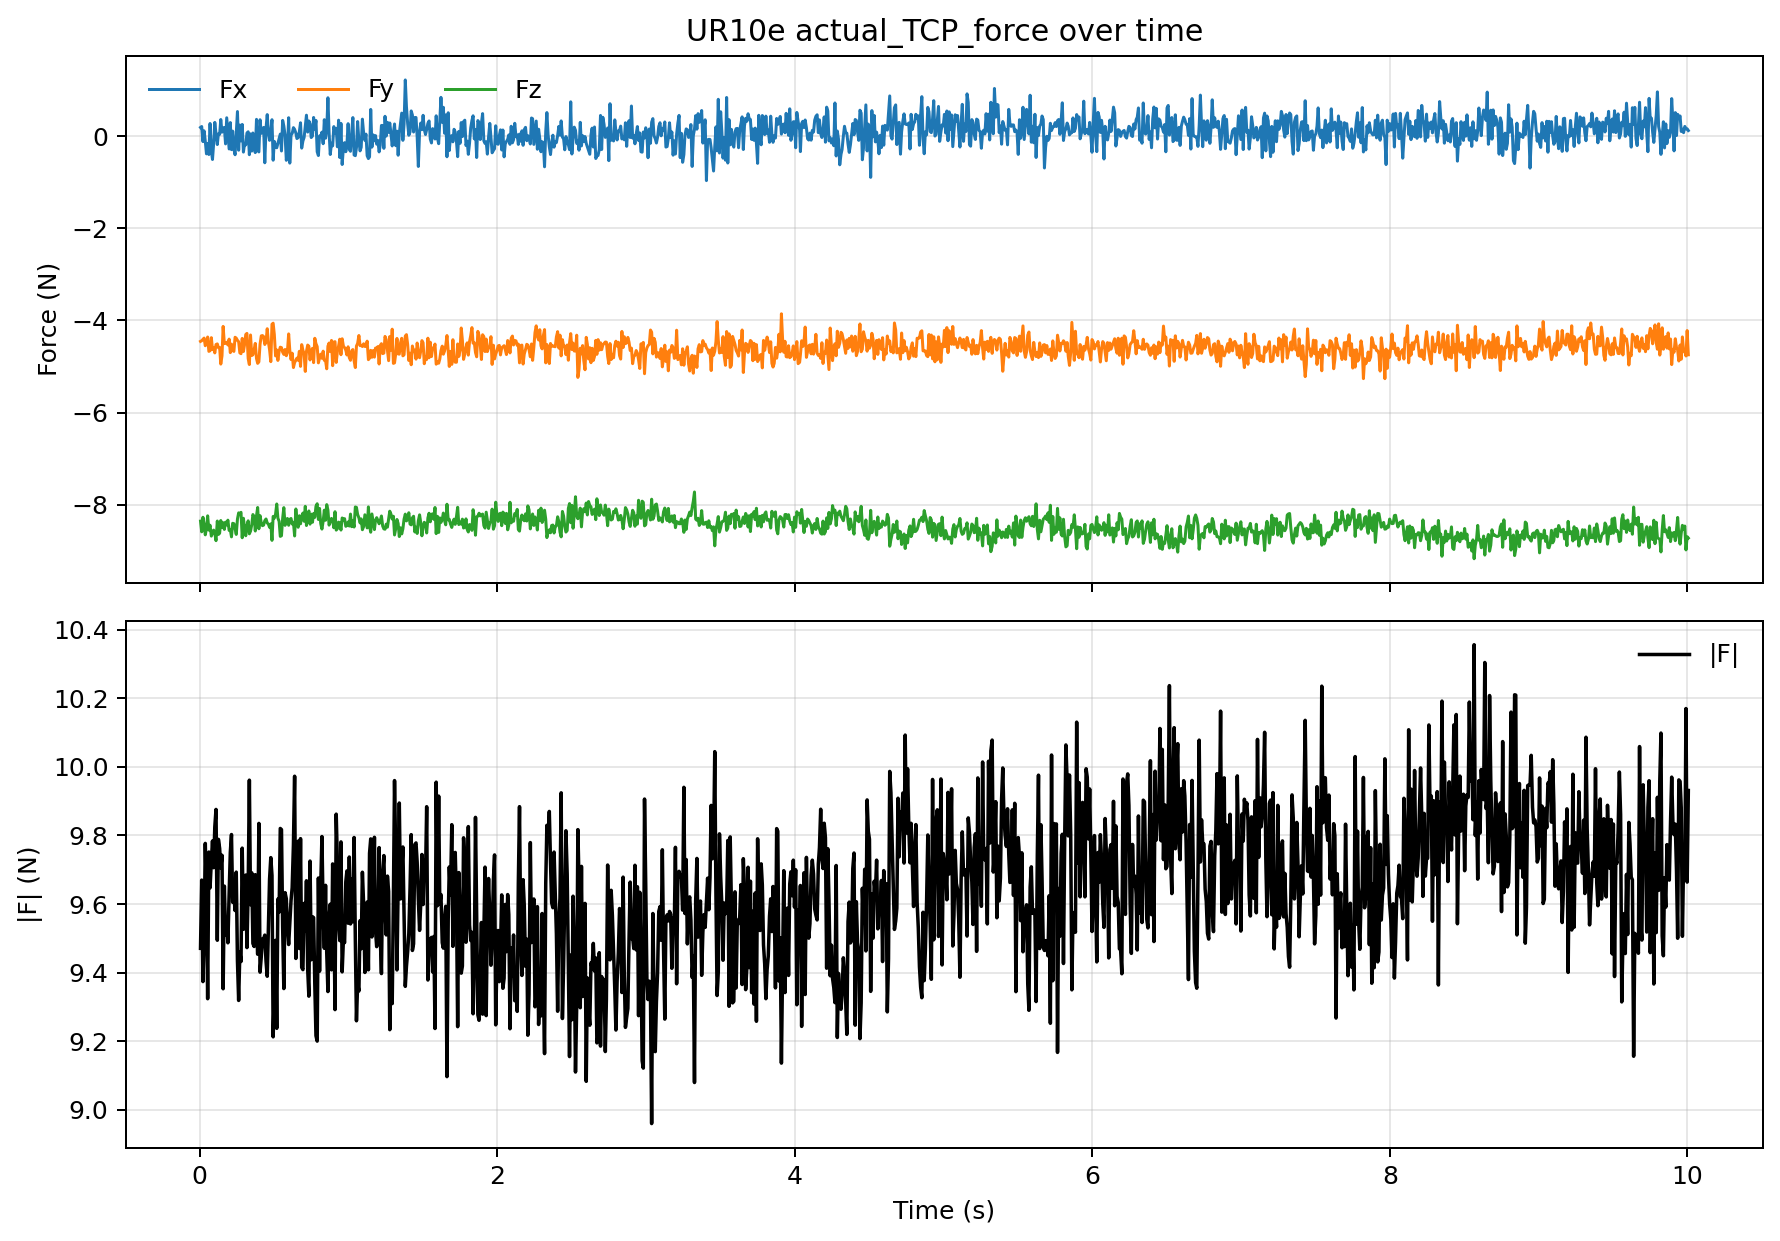

Source data for this figure (header and first rows):
t_s, Fx_N, Fy_N, Fz_N, Tx_Nm, Ty_Nm, Tz_Nm, F_norm_N, T_norm_Nm
0.006391, 0.1892, -4.455, -8.356, 0.145, 0.02488, 0.009518, 9.471, 0.1474
0.01437, 0.2094, -4.44, -8.588, 0.136, 0.01992, -0.0001331, 9.67, 0.1374
0.02272, -0.1178, -4.409, -8.271, 0.1451, 0.01568, -0.008895, 9.374, 0.1462
0.03048, 0.1158, -4.382, -8.429, 0.1431, 0.009102, 0.01342, 9.501, 0.144
0.03842, -0.1083, -4.549, -8.654, 0.1501, 0.008762, -0.004168, 9.777, 0.1504
0.04643, -0.3843, -4.471, -8.517, 0.1511, 0.003496, 6.924958347678204e-05, 9.626, 0.1511
0.05439, -0.1603, -4.359, -8.24, 0.138, 0.004043, 0.009021, 9.324, 0.1384
0.06251, -0.3983, -4.671, -8.551, 0.1436, 0.01068, 0.004662, 9.752, 0.144
0.07044, 0.275, -4.657, -8.444, 0.1445, 0.02182, 0.0001589, 9.647, 0.1462
0.07913, -0.3214, -4.373, -8.681, 0.1361, 0.006335, -0.002931, 9.725, 0.1363
0.08687, -0.5064, -4.631, -8.604, 0.151, 0.01297, -0.004126, 9.784, 0.1516
0.0945, -0.1678, -4.591, -8.55, 0.1557, 0.01734, -0.0005129, 9.706, 0.1567
0.1024, 0.2988, -4.704, -8.62, 0.1508, 0.02688, 0.004076, 9.825, 0.1532
0.1105, 0.05346, -4.522, -8.78, 0.1452, 0.01919, 0.0009494, 9.876, 0.1465
0.1193, -0.182, -4.509, -8.353, 0.1428, 0.01136, 0.006494, 9.494, 0.1434
0.1265, 0.04923, -4.59, -8.645, 0.1416, 0.01711, 0.01111, 9.789, 0.1431
0.1349, 0.03986, -4.586, -8.618, 0.1444, 0.01755, 0.01126, 9.762, 0.1459
0.1426, 0.361, -4.947, -8.342, 0.1621, 0.02442, 0.009094, 9.705, 0.1642
0.1507, 0.08718, -4.77, -8.494, 0.1543, 0.01182, -0.001567, 9.742, 0.1548
0.1584, 0.1815, -4.129, -8.39, 0.1233, 0.01859, 0.002113, 9.353, 0.1247
0.1665, 0.1867, -4.503, -8.536, 0.1435, 0.01591, 0.007761, 9.652, 0.1446
0.1747, -0.1681, -4.496, -8.377, 0.1475, 0.02078, 0.007262, 9.509, 0.1492
0.1825, 0.3989, -4.474, -8.438, 0.1533, 0.02233, -0.00503, 9.559, 0.155
0.1904, 0.06029, -4.532, -8.334, 0.1445, 0.008064, -0.001457, 9.487, 0.1447
0.1987, -0.2781, -4.405, -8.558, 0.1426, 0.006502, 0.001905, 9.629, 0.1427
0.2067, 0.2951, -4.699, -8.539, 0.1473, 0.02187, 0.006314, 9.751, 0.149
0.2145, -0.2932, -4.513, -8.697, 0.1448, 0.01175, 0.0004869, 9.803, 0.1453
0.2224, 0.1101, -4.653, -8.402, 0.1467, 0.02099, 0.01027, 9.605, 0.1485
0.2308, -0.2807, -4.672, -8.411, 0.1429, 0.01434, -0.005025, 9.625, 0.1437
0.2387, -0.4037, -4.364, -8.52, 0.1367, 0.004577, -0.002544, 9.581, 0.1368
0.2466, 0.074, -4.385, -8.644, 0.142, 0.01777, 0.008284, 9.693, 0.1433
0.2547, 0.5343, -4.432, -8.311, 0.1354, 0.03024, 0.01139, 9.434, 0.1392
0.2627, -0.3053, -4.462, -8.176, 0.1476, 0.007537, 0.009783, 9.319, 0.1481
0.2707, 0.2411, -4.703, -8.205, 0.1469, 0.02648, 0.005119, 9.46, 0.1493
0.2785, -0.1032, -4.722, -8.165, 0.1531, 0.008729, 0.004611, 9.432, 0.1534
0.2867, 0.2548, -4.39, -8.717, 0.1378, 0.02922, 0.002426, 9.763, 0.1409
0.2947, -0.3458, -4.675, -8.293, 0.1499, 0.01425, 0.01276, 9.526, 0.1511
0.3027, -0.16, -4.52, -8.512, 0.1484, 0.01336, 0.0009024, 9.639, 0.149
0.3105, -0.1902, -4.304, -8.673, 0.1409, 0.01126, 0.006789, 9.685, 0.1415
0.3184, 0.06748, -4.281, -8.45, 0.1384, 0.02342, 0.001964, 9.473, 0.1404
0.3268, 0.09541, -4.827, -8.349, 0.1507, 0.01685, 0.003953, 9.644, 0.1517
0.3347, -0.4028, -4.957, -8.631, 0.1526, 0.0014, 0.008477, 9.961, 0.1529
0.3425, 0.04974, -4.315, -8.573, 0.1352, 0.02032, -0.005715, 9.598, 0.1368
0.3507, -0.3244, -4.762, -8.434, 0.1542, 0.009235, -0.0002935, 9.691, 0.1545
0.3585, 0.06876, -4.744, -8.213, 0.1497, 0.02337, 0.01666, 9.485, 0.1525
0.3667, -0.241, -4.633, -8.263, 0.1444, 0.008313, 0.005231, 9.476, 0.1447
0.3745, -0.3572, -4.498, -8.57, 0.1451, 0.001025, 0.004837, 9.686, 0.1452
0.3827, 0.3649, -4.825, -8.241, 0.1595, 0.02092, 0.01041, 9.557, 0.1612
0.3905, -0.3097, -4.931, -8.059, 0.1568, 0.01463, 0.006143, 9.454, 0.1576
0.3987, -0.3417, -4.898, -8.522, 0.1652, 0.01287, 0.002913, 9.835, 0.1657
0.4064, 0.3563, -4.519, -8.236, 0.1508, 0.03052, 0.003294, 9.401, 0.1539
0.4147, 0.06086, -4.335, -8.393, 0.1409, 0.01588, -0.008704, 9.446, 0.142
0.4227, 0.1257, -4.328, -8.454, 0.1405, 0.02275, -0.004931, 9.498, 0.1424
0.4305, 0.189, -4.349, -8.442, 0.1458, 0.0162, 0.003244, 9.498, 0.1467
0.4384, -0.5781, -4.522, -8.346, 0.1484, 0.0004744, 0.002357, 9.509, 0.1484
0.4467, 0.1709, -4.464, -8.309, 0.147, 0.01804, 0.009029, 9.433, 0.1484
0.4548, 0.4679, -4.18, -8.395, 0.1319, 0.03246, 0.002567, 9.389, 0.1359
0.4627, 0.07389, -4.472, -8.421, 0.1432, 0.02122, 0.006652, 9.535, 0.1449
0.4705, -0.09094, -4.633, -8.49, 0.153, 0.01494, 0.01197, 9.672, 0.1542
0.4788, 0.1084, -4.894, -8.415, 0.153, 0.02353, -0.0009613, 9.735, 0.1548
... 1,191 more rows
